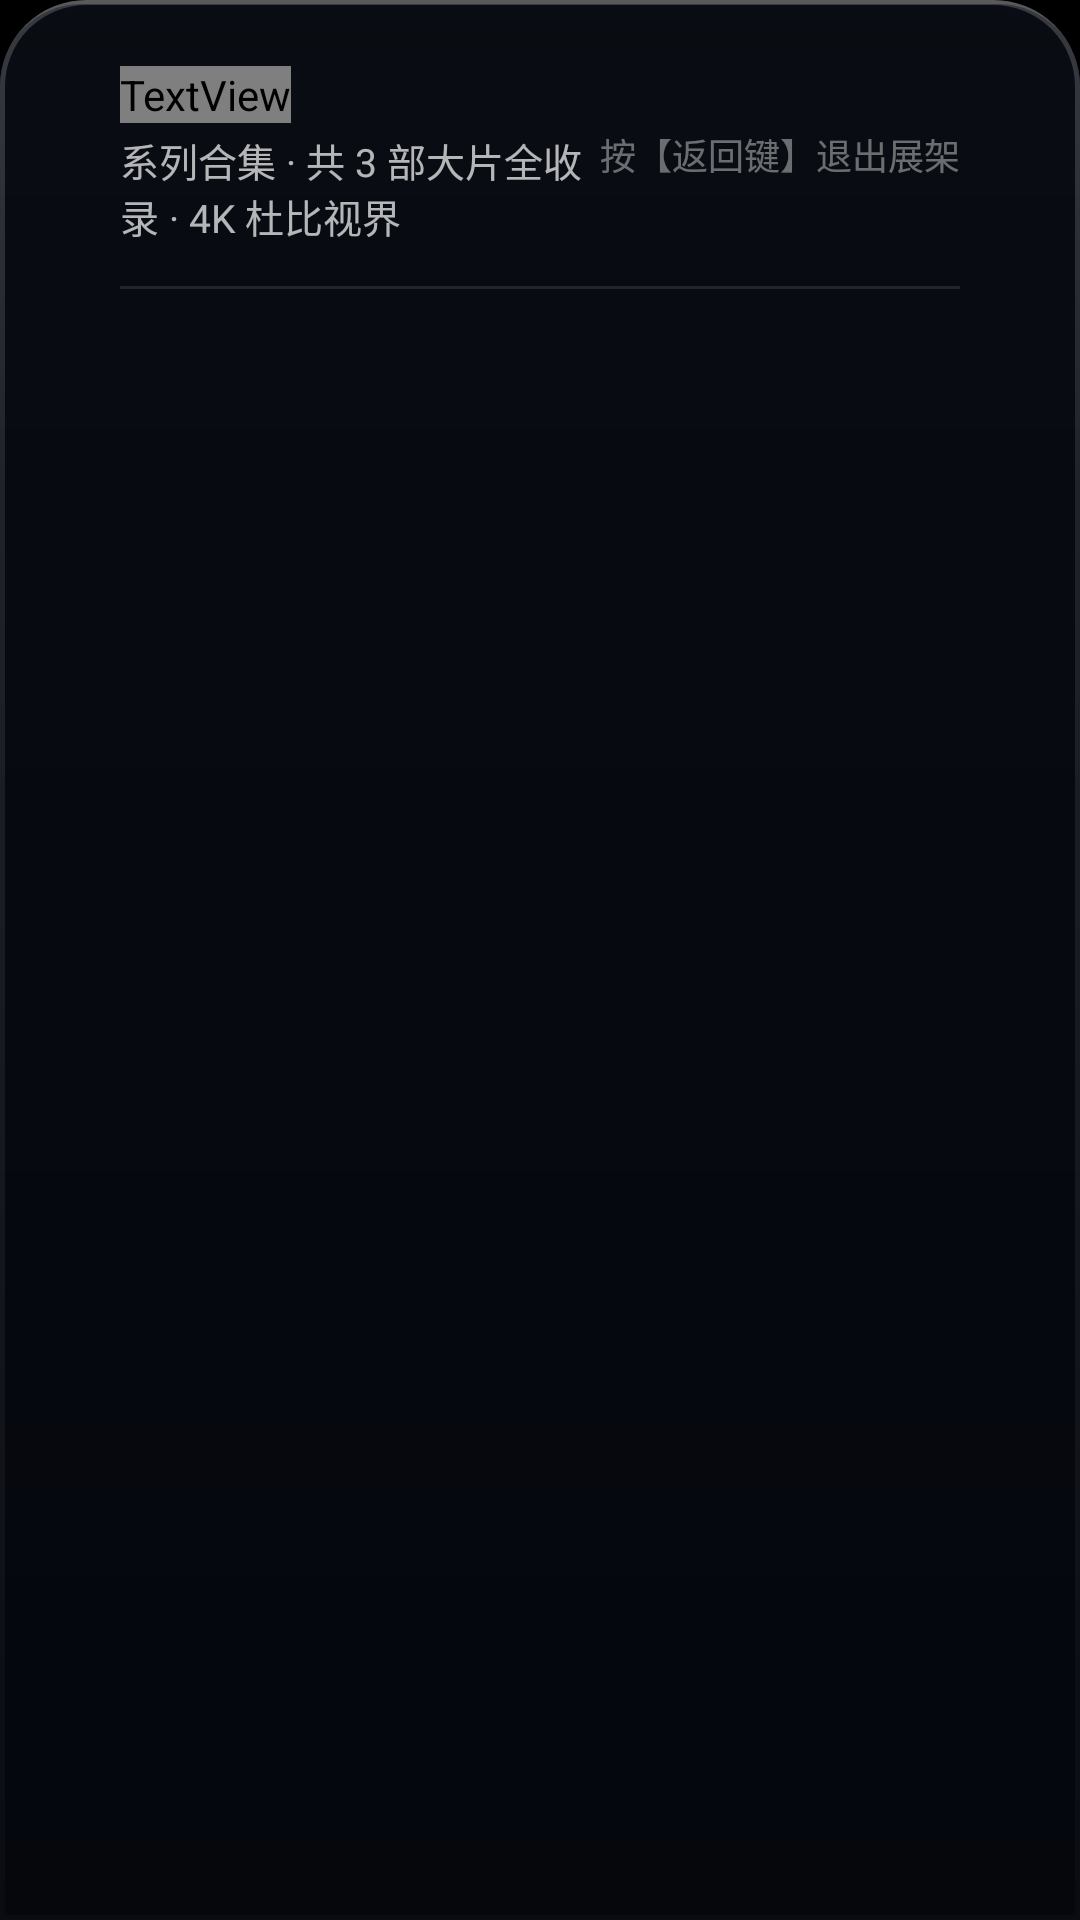

Layout XML and referenced resources for this Android screen:
<!-- AndroidManifest.xml: application theme Theme.TvHome -->
<!-- res/layout/dialog_movie_collection.xml -->
<?xml version="1.0" encoding="utf-8"?>
<LinearLayout xmlns:android="http://schemas.android.com/apk/res/android"
    android:layout_width="match_parent"
    android:layout_height="wrap_content"
    android:layout_gravity="bottom"
    android:background="@drawable/bg_frosted_drawer"
    android:orientation="vertical"
    android:paddingTop="22dp"
    android:paddingBottom="20dp"
    android:elevation="24dp">

    
    <LinearLayout
        android:layout_width="match_parent"
        android:layout_height="wrap_content"
        android:orientation="horizontal"
        android:gravity="center_vertical"
        android:paddingStart="40dp"
        android:paddingEnd="40dp">

        <LinearLayout
            android:layout_width="0dp"
            android:layout_height="wrap_content"
            android:layout_weight="1"
            android:orientation="vertical">

            <TextView
                android:id="@+id/tvCollectionTitle"
                android:layout_width="wrap_content"
                android:layout_height="wrap_content"
                android:text="系列名称"
                android:textColor="#FFFFFFFF"
                android:textSize="22sp"
                android:textStyle="bold"
                android:fontFamily="@string/font_medium" />

            <TextView
                android:id="@+id/tvCollectionMeta"
                android:layout_width="wrap_content"
                android:layout_height="wrap_content"
                android:layout_marginTop="3dp"
                android:text="系列合集 · 共 3 部大片全收录 · 4K 杜比视界"
                android:textColor="#B3FFFFFF"
                android:textSize="13sp" />
        </LinearLayout>

        <TextView
            android:layout_width="wrap_content"
            android:layout_height="wrap_content"
            android:text="按【返回键】退出展架"
            android:textColor="#66FFFFFF"
            android:textSize="12sp" />
    </LinearLayout>

    
    <View
        android:layout_width="match_parent"
        android:layout_height="1dp"
        android:layout_marginStart="40dp"
        android:layout_marginEnd="40dp"
        android:layout_marginTop="14dp"
        android:layout_marginBottom="12dp"
        android:background="#1AFFFFFF" />

    
    <androidx.recyclerview.widget.RecyclerView
        android:id="@+id/rvCollectionMovies"
        android:layout_width="match_parent"
        android:layout_height="wrap_content"
        android:clipToPadding="false"
        android:paddingStart="32dp"
        android:paddingEnd="32dp" />

</LinearLayout>
<!-- resources referenced by this layout -->
<resources>
  <!-- drawable bg_frosted_drawer (drawable) -->
  <?xml version="1.0" encoding="utf-8"?>
  <layer-list xmlns:android="http://schemas.android.com/apk/res/android">
      
      <item>
          <shape android:shape="rectangle">
              <corners
                  android:topLeftRadius="28dp"
                  android:topRightRadius="28dp"
                  android:bottomLeftRadius="0dp"
                  android:bottomRightRadius="0dp" />
              <stroke
                  android:width="1.5dp"
                  android:color="#59FFFFFF" />
              <solid android:color="#00000000" />
          </shape>
      </item>
      
      <item android:top="1.5dp">
          <shape android:shape="rectangle">
              <corners
                  android:topLeftRadius="27dp"
                  android:topRightRadius="27dp"
                  android:bottomLeftRadius="0dp"
                  android:bottomRightRadius="0dp" />
              <gradient
                  android:angle="270"
                  android:startColor="#7D131A26"
                  android:centerColor="#BA0A0E17"
                  android:endColor="#F205070E"
                  android:centerY="0.25" />
          </shape>
      </item>
  </layer-list>
  <style name="Theme.TvHome" parent="android:Theme.Material.NoActionBar.Fullscreen">
          <item name="android:windowBackground">@android:color/black</item>
          <item name="android:colorBackground">@android:color/black</item>
          <item name="android:windowAnimationStyle">@null</item>
      </style>
</resources>
